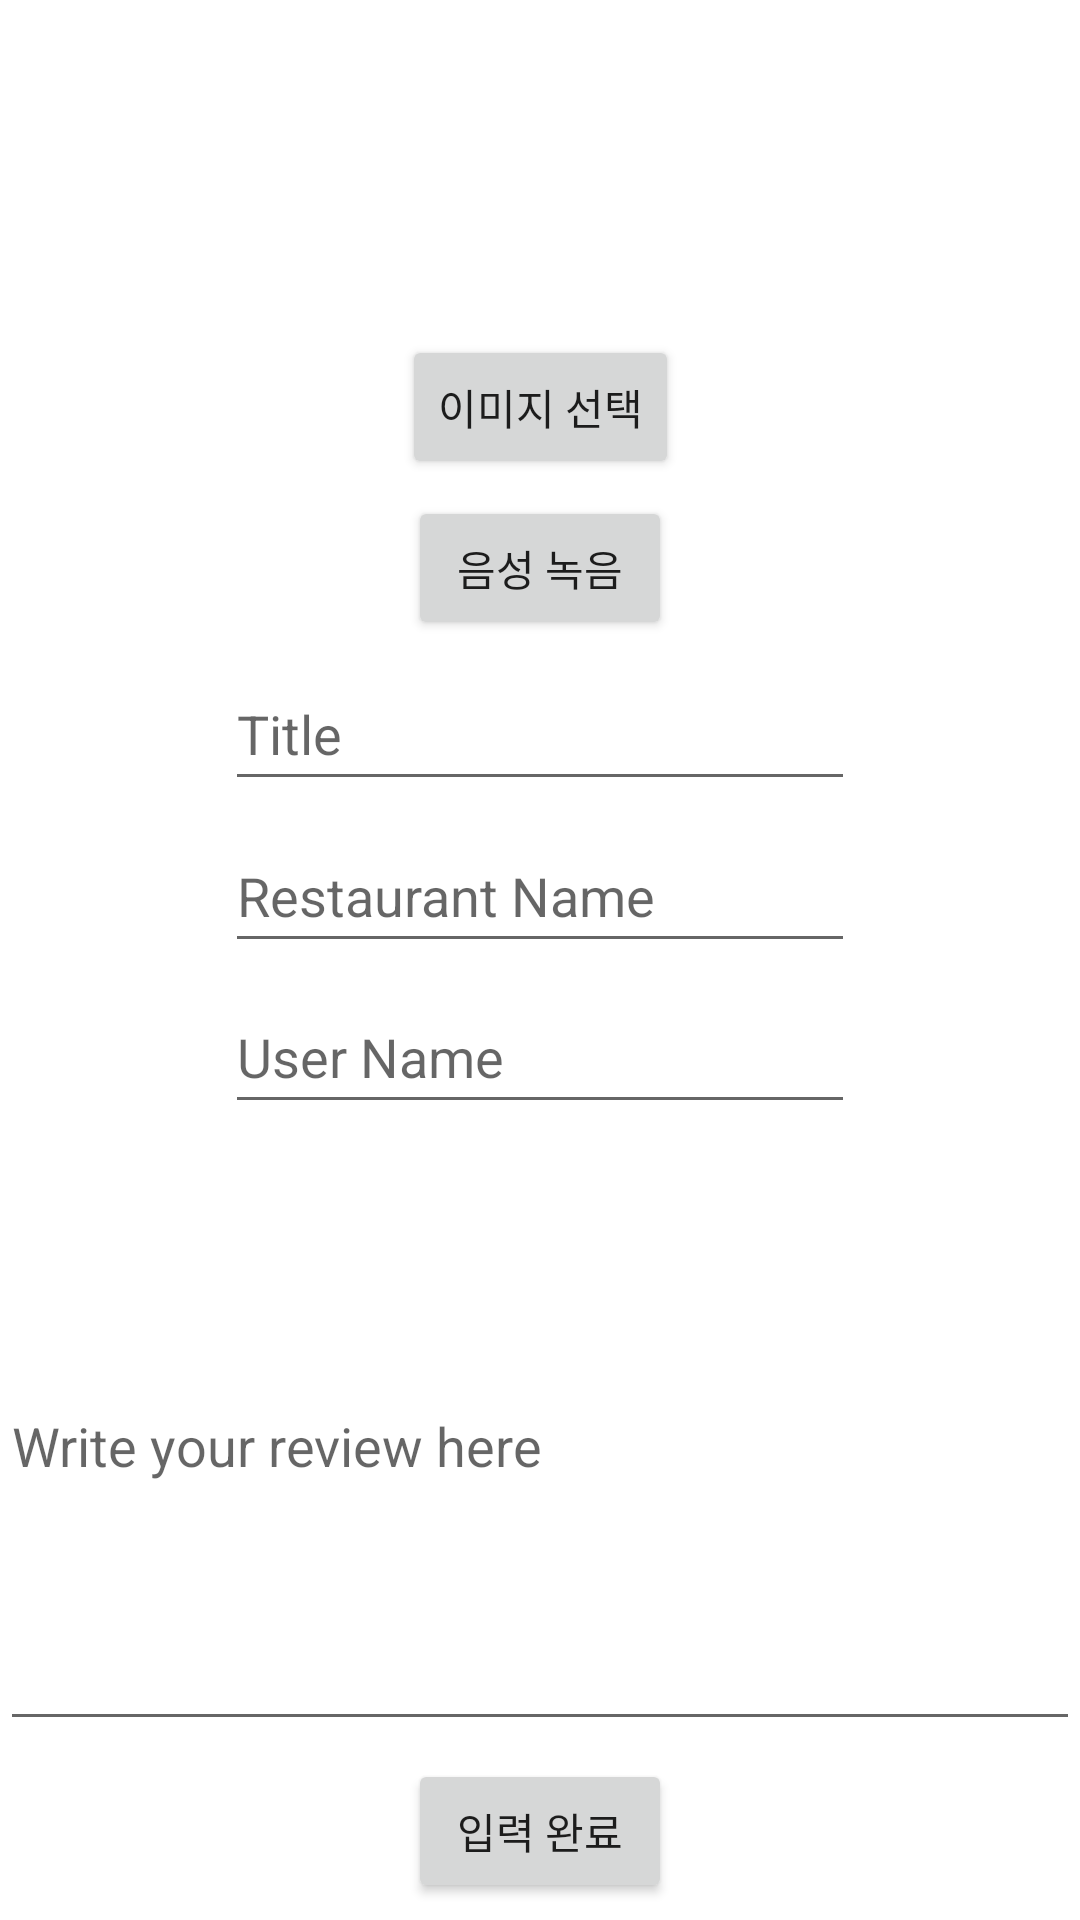

This screen was rendered from an Android layout file. Write that file and the resources it references.
<!-- AndroidManifest.xml: application theme Theme.OMealJoMeal -->
<!-- res/layout/activity_post_review.xml -->
<?xml version="1.0" encoding="utf-8"?>
<androidx.constraintlayout.widget.ConstraintLayout xmlns:android="http://schemas.android.com/apk/res/android"
    xmlns:app="http://schemas.android.com/apk/res-auto"
    xmlns:tools="http://schemas.android.com/tools"
    android:layout_width="match_parent"
    android:layout_height="match_parent"
    tools:context=".PostReview">

    <Button
        android:id="@+id/btnRecord"
        android:layout_width="wrap_content"
        android:layout_height="wrap_content"
        android:text="음성 녹음"
        app:layout_constraintBottom_toTopOf="@+id/editTitle"
        app:layout_constraintEnd_toEndOf="parent"
        app:layout_constraintStart_toStartOf="parent"
        app:layout_constraintTop_toBottomOf="@+id/btnSelectImage" />

    <Button
        android:id="@+id/btnSelectImage"
        android:layout_width="wrap_content"
        android:layout_height="wrap_content"
        android:text="이미지 선택"
        app:layout_constraintBottom_toTopOf="@+id/btnRecord"
        app:layout_constraintEnd_toEndOf="parent"
        app:layout_constraintStart_toStartOf="parent"
        app:layout_constraintTop_toBottomOf="@+id/imageView" />

    <Button
        android:id="@+id/btnPostReview"
        android:layout_width="wrap_content"
        android:layout_height="wrap_content"
        android:text="입력 완료"
        app:layout_constraintBottom_toBottomOf="parent"
        app:layout_constraintEnd_toEndOf="parent"
        app:layout_constraintStart_toStartOf="parent"
        app:layout_constraintTop_toBottomOf="@+id/editReview" />

    <EditText
        android:id="@+id/editTitle"
        android:layout_width="wrap_content"
        android:layout_height="wrap_content"
        android:ems="10"
        android:hint="Title"
        android:inputType="textPersonName"
        android:minHeight="48dp"
        app:layout_constraintBottom_toTopOf="@+id/editRestaurantName"
        app:layout_constraintEnd_toEndOf="parent"
        app:layout_constraintHorizontal_bias="0.5"
        app:layout_constraintStart_toStartOf="parent"
        app:layout_constraintTop_toBottomOf="@+id/btnRecord" />

    <EditText
        android:id="@+id/editRestaurantName"
        android:layout_width="wrap_content"
        android:layout_height="wrap_content"
        android:ems="10"
        android:hint="Restaurant Name"
        android:inputType="textPersonName"
        android:minHeight="48dp"
        app:layout_constraintBottom_toTopOf="@+id/editUserName"
        app:layout_constraintEnd_toEndOf="parent"
        app:layout_constraintHorizontal_bias="0.5"
        app:layout_constraintStart_toStartOf="parent"
        app:layout_constraintTop_toBottomOf="@+id/editTitle" />

    <EditText
        android:id="@+id/editUserName"
        android:layout_width="wrap_content"
        android:layout_height="wrap_content"
        android:ems="10"
        android:hint="User Name"
        android:inputType="textPersonName"
        android:minHeight="48dp"
        app:layout_constraintBottom_toTopOf="@+id/editReview"
        app:layout_constraintEnd_toEndOf="parent"
        app:layout_constraintHorizontal_bias="0.5"
        app:layout_constraintStart_toStartOf="parent"
        app:layout_constraintTop_toBottomOf="@+id/editRestaurantName" />

    <ImageView
        android:id="@+id/imageView"
        android:layout_width="100dp"
        android:layout_height="100dp"
        app:layout_constraintBottom_toTopOf="@+id/btnSelectImage"
        app:layout_constraintEnd_toEndOf="parent"
        app:layout_constraintHorizontal_bias="0.501"
        app:layout_constraintStart_toStartOf="parent"
        app:layout_constraintTop_toTopOf="parent"
        app:layout_constraintVertical_bias="0.0"
        app:srcCompat="@drawable/ic_launcher_background" />

    <EditText
        android:id="@+id/editReview"
        android:layout_width="0dp"
        android:layout_height="200dp"
        android:ems="10"
        android:hint="Write your review here"
        android:inputType="textPersonName"
        android:maxLines="10"
        app:layout_constraintBottom_toTopOf="@+id/btnPostReview"
        app:layout_constraintEnd_toEndOf="parent"
        app:layout_constraintHorizontal_bias="0.5"
        app:layout_constraintStart_toStartOf="parent"
        app:layout_constraintTop_toBottomOf="@+id/editUserName" />
</androidx.constraintlayout.widget.ConstraintLayout>
<!-- resources referenced by this layout -->
<resources>
  <style name="Theme.OMealJoMeal" parent="Theme.MaterialComponents.DayNight.NoActionBar">
          
          <item name="colorPrimary">@color/skyblue</item>
          <item name="colorPrimaryVariant">@color/none</item>
          <item name="colorOnPrimary">@color/white</item>
          
          <item name="colorSecondary">@color/teal_200</item>
          <item name="colorSecondaryVariant">@color/teal_700</item>
          <item name="colorOnSecondary">@color/black</item>
          
          <item name="android:statusBarColor" tools:targetApi="l">?attr/colorPrimaryVariant</item>
          
      </style>
  <color name="skyblue">#98C1F1</color>
  <color name="none">#00000000</color>
  <color name="white">#FFFFFFFF</color>
  <color name="teal_200">#FF03DAC5</color>
  <color name="teal_700">#FF018786</color>
  <color name="black">#FF000000</color>
</resources>
